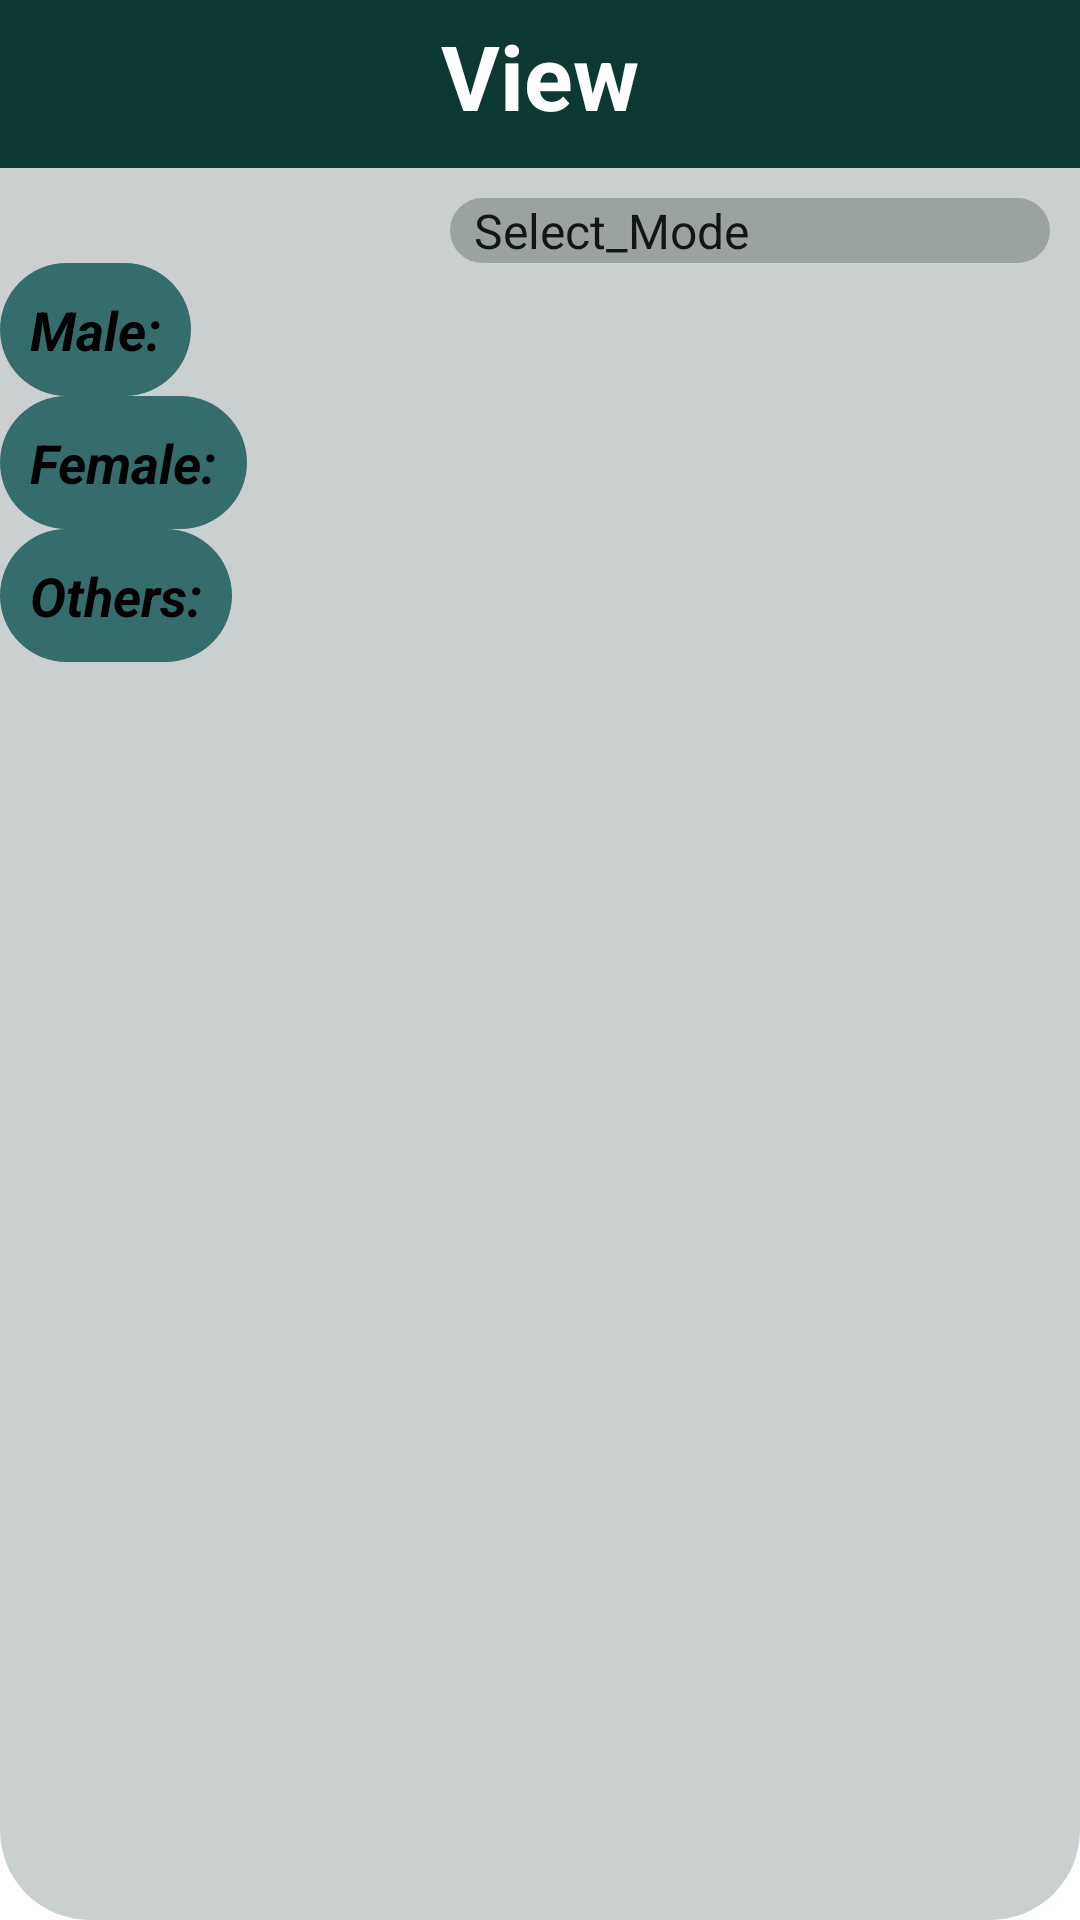

Write the Android layout XML for this screen, with the resource values it uses.
<!-- AndroidManifest.xml: application theme Theme.Database_app -->
<!-- res/layout/fragment_view.xml -->
<ScrollView xmlns:android="http://schemas.android.com/apk/res/android"
    android:layout_width="match_parent"
    android:layout_height="match_parent"
    android:fillViewport="true"
    android:background="@drawable/backgroud_middle"
    android:scrollbars="horizontal|vertical">

    <RelativeLayout
        android:layout_width="match_parent"
        android:layout_height="match_parent">

        <include
            android:id="@+id/toolbarview1"
            layout="@layout/toolbar_view" />

        <Spinner
            android:id="@+id/spinnerLayoutStyle"
            android:layout_width="200dp"
            android:layout_height="wrap_content"
            android:layout_below="@id/toolbarview1"
            android:layout_alignParentEnd="true"
            android:layout_marginStart="10dp"
            android:layout_marginTop="10dp"
            android:layout_marginEnd="10dp"
            android:backgroundTint="#22321F"
            android:background="@drawable/backgroud_spinner"
            android:entries="@array/layout_style_options" />

        <TextView
            android:id="@+id/textViewMen"
            android:layout_width="wrap_content"
            android:layout_height="wrap_content"
            android:background="@drawable/backgroud_views"
            android:layout_below="@id/spinnerLayoutStyle"
            android:padding="10dp"
            android:text="Male:"
            android:textColor="@color/black"
            android:textSize="18sp"
            android:textStyle="bold|italic" />

        <androidx.recyclerview.widget.RecyclerView
            android:id="@+id/recyclerViewMen"
            android:layout_width="match_parent"
            android:layout_height="wrap_content"
            android:layout_below="@id/textViewMen"
            android:scrollbars="horizontal"
            android:clipToPadding="false"
            android:clipChildren="false"
            android:paddingStart="10dp"
            android:paddingEnd="10dp" />

        <TextView
            android:id="@+id/textViewWomen"
            android:layout_width="wrap_content"
            android:layout_height="wrap_content"
            android:layout_below="@id/recyclerViewMen"
            android:padding="10dp"
            android:text="Female:"
            android:background="@drawable/backgroud_views"
            android:textColor="@color/black"
            android:textSize="18sp"
            android:textStyle="bold|italic" />

        <androidx.recyclerview.widget.RecyclerView
            android:id="@+id/recyclerViewWomen"
            android:layout_width="match_parent"
            android:layout_height="wrap_content"
            android:layout_below="@id/textViewWomen"
            android:scrollbars="horizontal"
            android:clipToPadding="false"
            android:clipChildren="false"
            android:paddingStart="10dp"
            android:paddingEnd="10dp" />

        <TextView
            android:id="@+id/textViewOthers"
            android:layout_width="wrap_content"
            android:layout_height="wrap_content"
            android:layout_below="@id/recyclerViewWomen"
            android:padding="10dp"
            android:text="Others:"
            android:background="@drawable/backgroud_views"
            android:textColor="@color/black"
            android:textSize="18sp"
            android:textStyle="bold|italic" />

        <androidx.recyclerview.widget.RecyclerView
            android:id="@+id/recyclerViewOthers"
            android:layout_width="match_parent"
            android:layout_height="wrap_content"
            android:layout_below="@id/textViewOthers"
            android:scrollbars="horizontal"
            android:clipChildren="false"
            android:clipToPadding="false"
            android:paddingStart="10dp"
            android:paddingEnd="10dp" />
    </RelativeLayout>

</ScrollView>
<!-- res/layout/toolbar_view.xml (included above) -->
<?xml version="1.0" encoding="utf-8"?>
<androidx.appcompat.widget.Toolbar xmlns:android="http://schemas.android.com/apk/res/android"
    xmlns:app="http://schemas.android.com/apk/res-auto"
    android:id="@+id/toolbarview"
    android:layout_width="match_parent"
    android:layout_height="?attr/actionBarSize"
    android:background="#0D3933"
    app:titleTextColor="@android:color/white">

    <RelativeLayout
        android:layout_width="match_parent"
        android:layout_height="wrap_content">

        <ImageButton
            android:id="@+id/backButton"
            android:layout_width="48dp"
            android:layout_height="match_parent"
            android:layout_alignParentStart="true"
            android:background="?attr/selectableItemBackgroundBorderless"
            android:src="@drawable/baseline_arrow_back_24"
            app:tint="@android:color/white"
            android:layout_marginStart="-7dp"/>

        <TextView
            android:id="@+id/toolbarTitle"
            android:layout_width="200dp"
            android:layout_height="match_parent"
            android:layout_centerHorizontal="true"
            android:text="View "
            android:paddingStart="59dp"
            android:paddingTop="5dp"
            android:textColor="@android:color/white"
            android:textSize="30sp"
            android:textStyle="bold" />

    </RelativeLayout>

</androidx.appcompat.widget.Toolbar>
<!-- resources referenced by this layout -->
<resources>
  <string-array name="layout_style_options">
          <item>Select_Mode</item>
          <item>Linear-based</item>
          <item>Grid-based</item>
          <item>List-based</item>
      </string-array>
  <color name="black">#FF000000</color>
  <!-- drawable backgroud_middle (drawable) -->
  <?xml version="1.0" encoding="utf-8"?>
  <shape xmlns:android="http://schemas.android.com/apk/res/android"
      android:shape="rectangle">
      <solid android:color="#CACFCF"/>
      <corners
          android:bottomLeftRadius="30dp"
          android:bottomRightRadius="30dp"
          android:topLeftRadius="30dp"
          android:topRightRadius="30dp"/>
  
  </shape>
  <!-- drawable backgroud_spinner (drawable) -->
  <?xml version="1.0" encoding="utf-8"?>
  <shape xmlns:android="http://schemas.android.com/apk/res/android"
      android:shape="rectangle">
      <solid android:color="#484B9F95"/>
      <corners
          android:bottomLeftRadius="30dp"
          android:bottomRightRadius="30dp"
          android:topLeftRadius="30dp"
          android:topRightRadius="30dp"/>
  
  </shape>
  <!-- drawable backgroud_views (drawable) -->
  <?xml version="1.0" encoding="utf-8"?>
  <shape xmlns:android="http://schemas.android.com/apk/res/android"
      android:shape="rectangle">
      <solid android:color="#356C6C"/>
      <corners
          android:bottomLeftRadius="30dp"
          android:bottomRightRadius="30dp"
          android:topLeftRadius="30dp"
          android:topRightRadius="30dp"/>
  
  </shape>
  <style name="Theme.Database_app" parent="Theme.MaterialComponents.DayNight.NoActionBar">
          
          <item name="colorPrimary">#032E2A</item>
          <item name="colorPrimaryVariant">@color/purple_700</item>
          <item name="colorOnPrimary">@color/primary_color</item>
          
          <item name="colorSecondary">@color/teal_200</item>
          <item name="colorSecondaryVariant">@color/teal_700</item>
          <item name="colorOnSecondary">@color/black</item>
          
          <item name="android:statusBarColor">#065A50</item>
          
      </style>
  <color name="purple_700">#FF3700B3</color>
  <color name="primary_color">#20655E</color>
  <color name="teal_200">#FF03DAC5</color>
  <color name="teal_700">#FF018786</color>
</resources>
